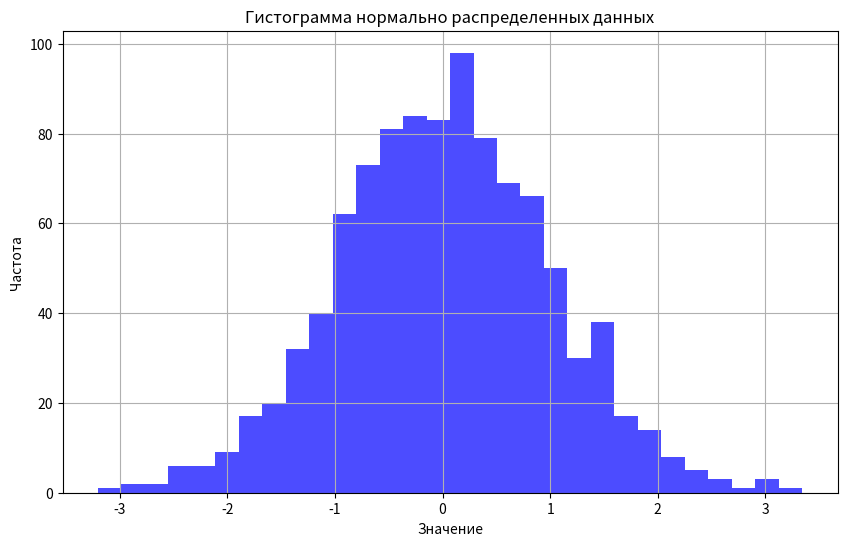

Write the Python code that produced this figure.
import numpy as np
import matplotlib.pyplot as plt

# Параметры нормального распределения
mean = 0  # Среднее значение
std_dev = 1  # Стандартное отклонение
num_samples = 1000  # Количество образцов

# Генерация случайных чисел, распределенных по нормальному распределению
data = np.random.normal(mean, std_dev, num_samples)

# Создание гистограммы
plt.figure(figsize=(10, 6))
plt.hist(data, bins=30, color='blue', alpha=0.7)
plt.title("Гистограмма нормально распределенных данных")
plt.xlabel("Значение")
plt.ylabel("Частота")
plt.grid(True)
plt.show()

